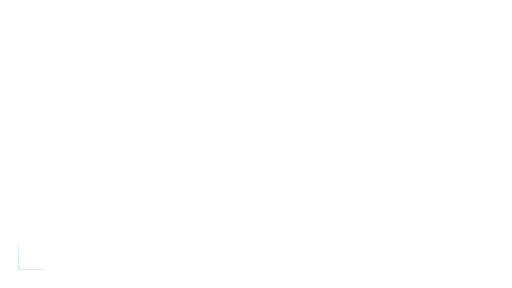
t = 0.00 s
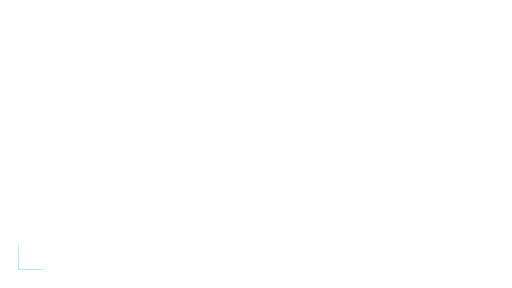
t = 0.45 s
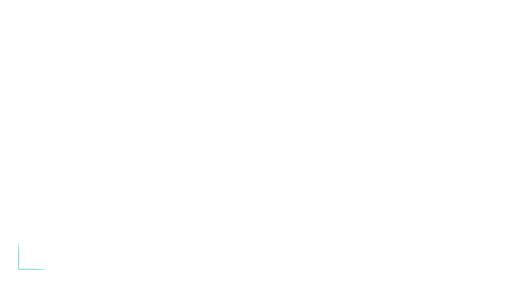
t = 1.35 s
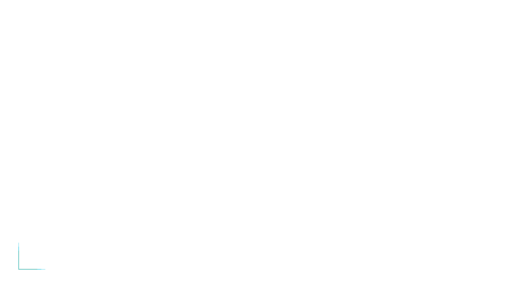
t = 1.80 s
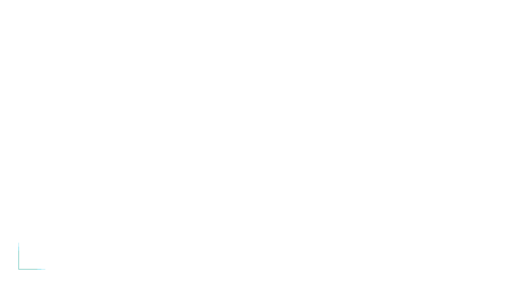
t = 2.25 s
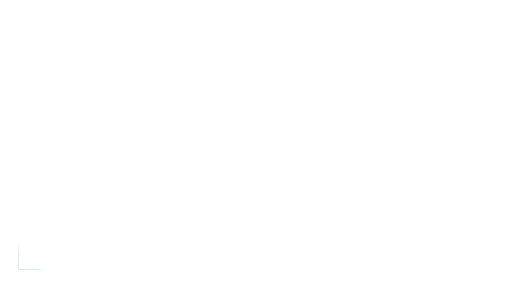
t = 3.15 s

The animated SVG that drew these frames (rendered in a browser with its animation timeline set to each time). Animation: 3 SMIL elements (animate=3); one cycle of 3.60 s, repeats indefinitely.

<svg xmlns="http://www.w3.org/2000/svg" xmlns:xlink="http://www.w3.org/1999/xlink" width="1920" height="1080" viewBox="0 0 1920 1080" role="img" aria-labelledby="title desc"><title id="title">Corner attention cue — Lower detail</title><desc id="desc">Subtle chapter-boundary attention pulse. Loop duration 3.6 seconds. Animate in a modern browser. To use in PowerPoint/video, render frames or record a timed browser playback; SVG import may be static. Transparent source canvas; export alpha as WebM/ProRes 4444 when needed. Preserve animation duration and 1920x1080 aspect ratio. Original artwork, CC BY 4.0. Attribution: AI Update Sources.</desc><defs><linearGradient id="bg" x1="0" y1="0" x2="1" y2="1"><stop stop-color="#061423"/><stop offset="1" stop-color="#0c273d"/></linearGradient><radialGradient id="soft"><stop stop-color="#53d5ec" stop-opacity=".13"/><stop offset="1" stop-color="#53d5ec" stop-opacity="0"/></radialGradient><radialGradient id="quiet"><stop stop-color="#061423" stop-opacity=".40"/><stop offset=".55" stop-color="#061423" stop-opacity=".25"/><stop offset="1" stop-color="#061423" stop-opacity="0"/></radialGradient><linearGradient id="ribbon"><stop stop-color="#53d5ec"/><stop offset=".6" stop-color="#eaf7ff"/><stop offset="1" stop-color="#e5bb69"/></linearGradient></defs><g ><animate attributeName="opacity" values=".15;.8;.15" dur="3.6s" repeatCount="indefinite" begin="0.0s"/><path d="M 70 940 V 1010 H 140" fill="none" stroke="#e5bb69" stroke-width="3" opacity="0.7" /></g><g ><animate attributeName="opacity" values=".15;.8;.15" dur="3.6s" repeatCount="indefinite" begin="-0.25s"/><path d="M 70 925 V 1010 H 155" fill="none" stroke="#53d5ec" stroke-width="3" opacity="0.7" /></g><g ><animate attributeName="opacity" values=".15;.8;.15" dur="3.6s" repeatCount="indefinite" begin="-0.5s"/><path d="M 70 910 V 1010 H 170" fill="none" stroke="#53d5ec" stroke-width="3" opacity="0.7" /></g></svg>
